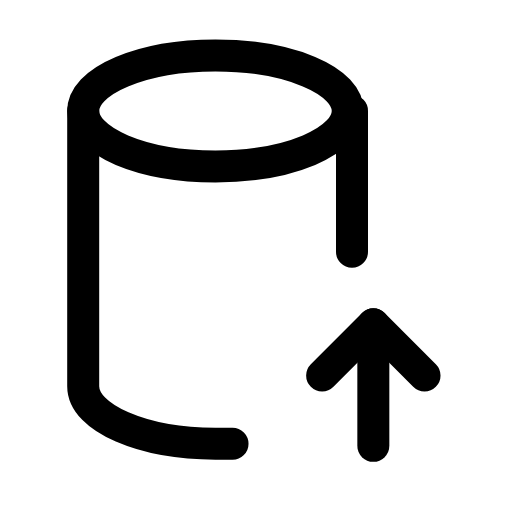
t = 0.00 s
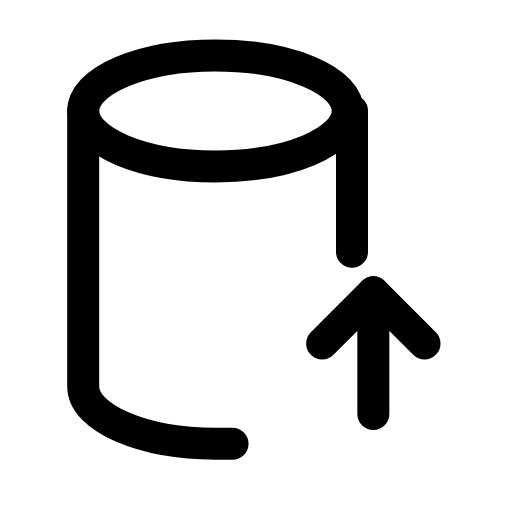
t = 0.24 s
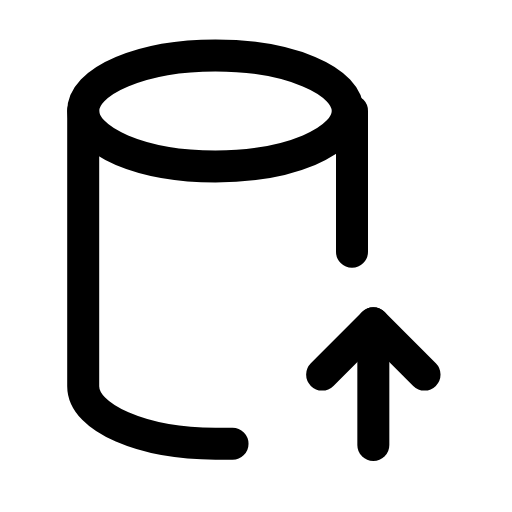
t = 0.47 s
t = 0.68 s: frame unchanged from t = 0.00 s, image omitted
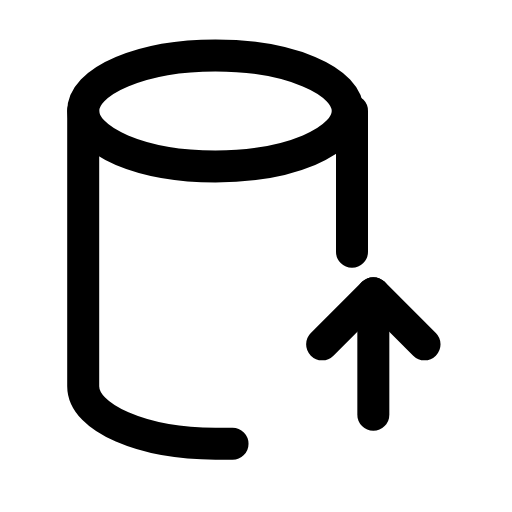
t = 0.95 s
t = 1.16 s: frame unchanged from t = 0.47 s, image omitted

The animated SVG that drew these frames (rendered in a browser with its animation timeline set to each time). Animation: 1 SMIL element (animateTransform=1); one cycle of 1.40 s, repeats indefinitely.

<svg xmlns="http://www.w3.org/2000/svg" width="24" height="24" viewBox="0 0 24 24" fill="none"><ellipse stroke="currentColor" stroke-width="1.5" stroke-linecap="round" stroke-linejoin="round" fill="none" cx="10.1" cy="5.2" rx="6.2" ry="2.6"></ellipse><path stroke="currentColor" stroke-width="1.5" stroke-linecap="round" stroke-linejoin="round" fill="none" d="M3.9 5.2L3.9 18.1C3.9 19.6 6.7 20.8 10.1 20.8L10.9 20.8M16.5 5.2L16.5 11.8"></path><g><animateTransform attributeName="transform" type="translate" values="0 0;0 -1.5;0 0;0 0;0 -1.5;0 0;0 0" keyTimes="0;0.225;0.45;0.6;0.75;0.9;1" dur="1.4s" repeatCount="indefinite" calcMode="spline" keySplines="0.16 1 0.3 1;0.16 1 0.3 1;0.16 1 0.3 1;0.16 1 0.3 1;0.16 1 0.3 1;0.16 1 0.3 1"/><line stroke="currentColor" stroke-width="1.5" stroke-linecap="round" stroke-linejoin="round" fill="none" x1="17.5" y1="20.9" x2="17.5" y2="15.2"></line><path stroke="currentColor" stroke-width="1.5" stroke-linecap="round" stroke-linejoin="round" fill="none" d="M15.1 17.6L17.5 15.2L19.9 17.6"></path></g></svg>
